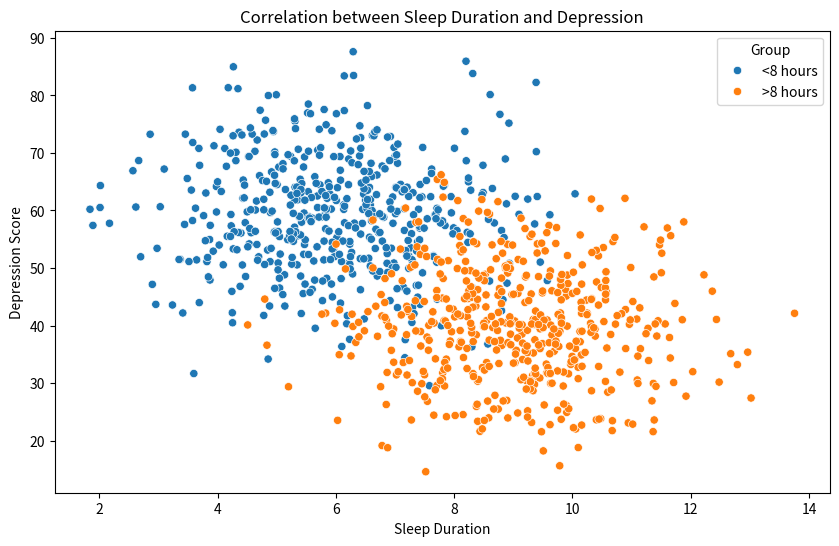

Python code for this plot:
import pandas as pd
import numpy as np
import seaborn as sns
import matplotlib.pyplot as plt

# Set seed for reproducibility
np.random.seed(0)

# Create a dataframe with sleep hours and depression score
sleep_less = np.random.normal(loc=6, scale=1.5, size=500)
depression_less = np.random.normal(loc=60, scale=10, size=500)

sleep_more = np.random.normal(loc=9, scale=1.5, size=500)
depression_more = np.random.normal(loc=40, scale=10, size=500)

sleep = np.concatenate([sleep_less, sleep_more])
depression = np.concatenate([depression_less, depression_more])
group = ['<8 hours']*500 + ['>8 hours']*500

data = pd.DataFrame({'Sleep Duration': sleep, 'Depression Score': depression, 'Group': group})

# Create the scatter plot
plt.figure(figsize=(10, 6))
sns.scatterplot(x='Sleep Duration', y='Depression Score', hue='Group', data=data)
plt.title('Correlation between Sleep Duration and Depression')

plt.savefig('sleep_depression_correlation.png')